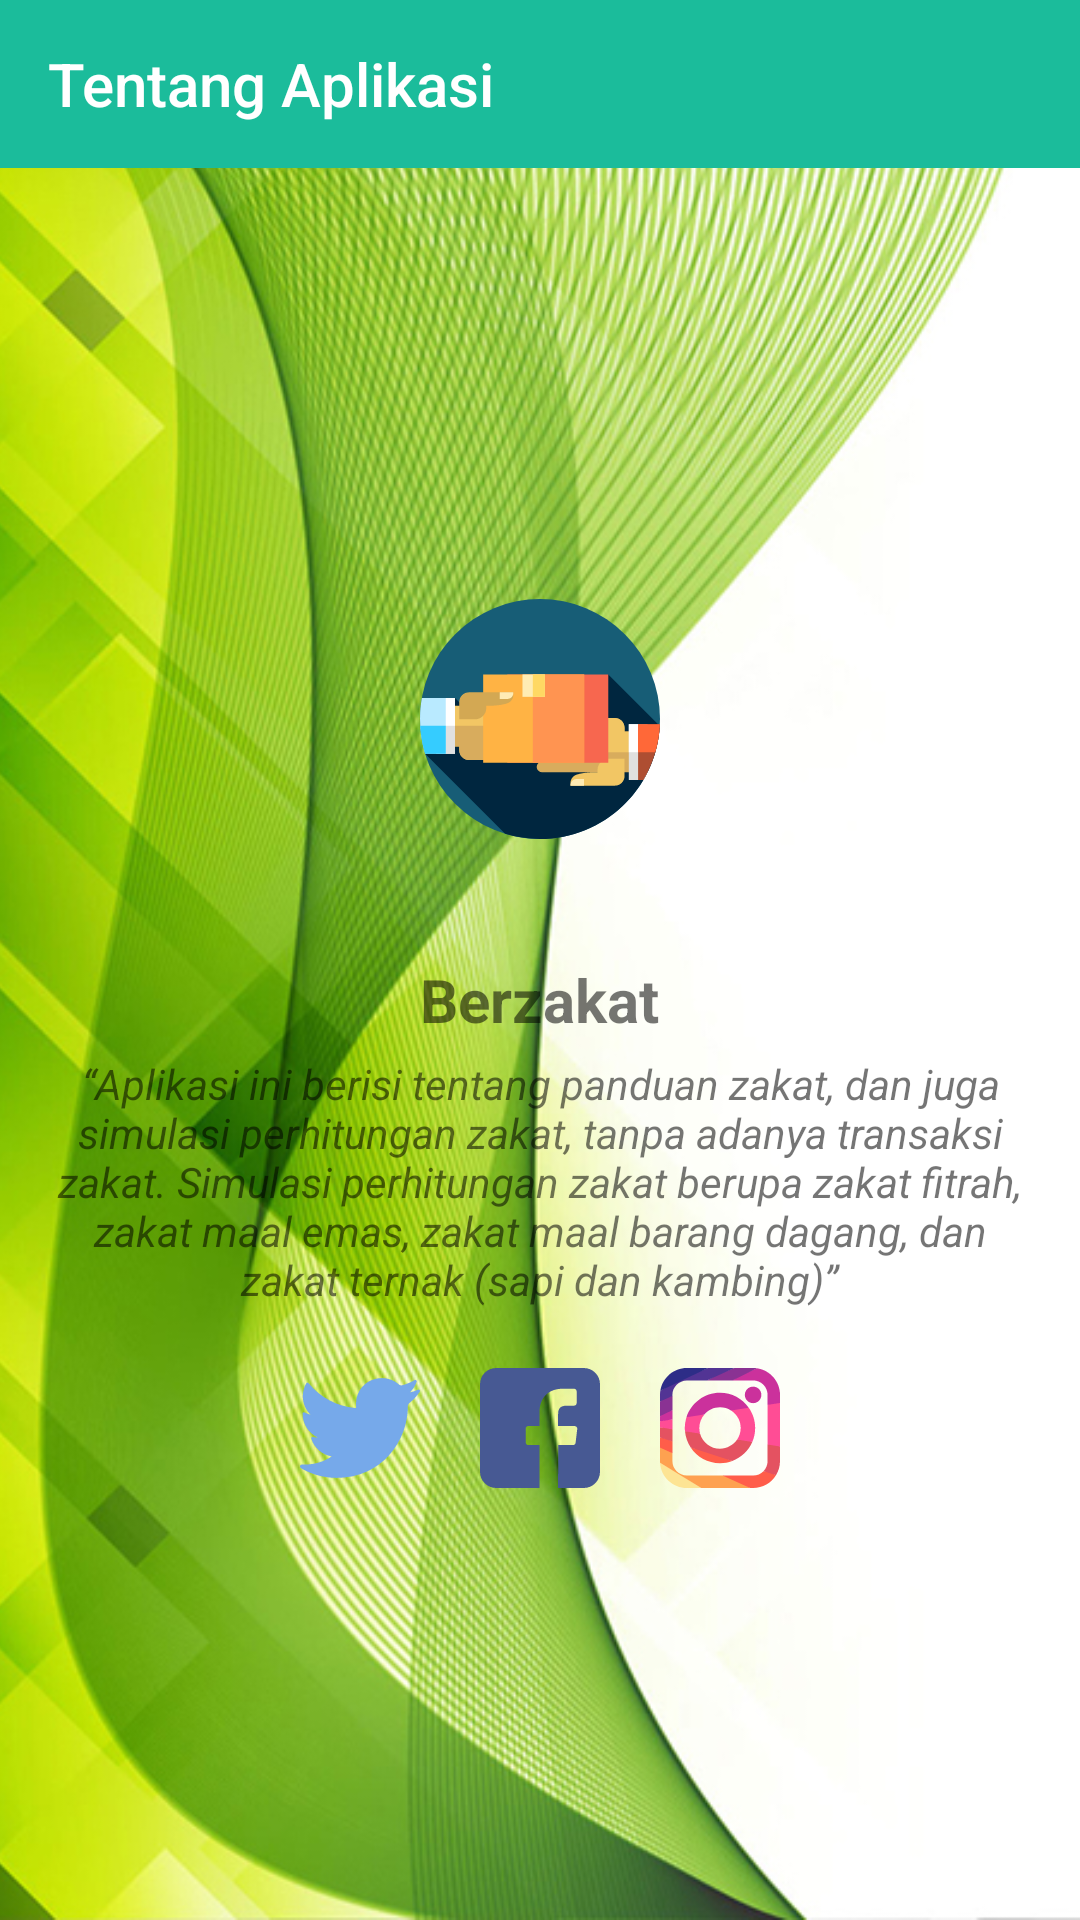

Reconstruct the res/layout file that produces this screen, plus the resources it refers to.
<!-- AndroidManifest.xml: application theme MyMaterialTheme -->
<!-- res/layout/activity_tentang.xml -->
<?xml version="1.0" encoding="utf-8"?>
<FrameLayout xmlns:android="http://schemas.android.com/apk/res/android"
    xmlns:app="http://schemas.android.com/apk/res-auto"
    android:layout_width="match_parent"
    android:layout_height="match_parent">
    <ImageView
        android:src="@drawable/background"
        android:scaleType="centerCrop"
        android:layout_width="match_parent"
        android:layout_height="match_parent"
        android:contentDescription="@string/minus" />
    <LinearLayout
        android:orientation="vertical"
        android:layout_width="match_parent"
        android:layout_height="match_parent">
        <android.support.v7.widget.Toolbar
            android:id="@+id/toolbar"
            android:layout_width="match_parent"
            android:layout_height="wrap_content"
            android:background="?attr/colorPrimary"
            android:minHeight="?attr/actionBarSize"
            app:popupTheme="@style/ThemeOverlay.AppCompat.Light"
            app:navigationIcon="@drawable/v_back"
            app:title="Tentang Aplikasi"
            android:theme="@style/ThemeOverlay.AppCompat.Dark"
            app:titleTextColor="@android:color/white" />
        <LinearLayout
            android:orientation="vertical"
            android:gravity="center"
            android:layout_width="match_parent"
            android:layout_height="match_parent">
            <ImageView
                android:src="@drawable/v_give"
                android:layout_width="80dp"
                android:layout_height="80dp"
                android:layout_marginBottom="40dp"
                android:contentDescription="@string/minus" />
            <TextView
                android:text="@string/app_name"
                android:textSize="20sp"
                android:textStyle="bold"
                android:textAlignment="center"
                android:layout_marginBottom="5dp"
                android:layout_width="wrap_content"
                android:layout_height="wrap_content" />
            <TextView
                android:text="@string/tentang_desc"
                android:textStyle="italic"
                android:textAlignment="center"
                android:paddingStart="16dp"
                android:paddingEnd="16dp"
                android:layout_width="wrap_content"
                android:layout_height="wrap_content" />
            <LinearLayout
                android:orientation="horizontal"
                android:gravity="center_horizontal"
                android:layout_marginTop="20dp"
                android:layout_width="match_parent"
                android:layout_height="wrap_content">
                <ImageView
                    android:id="@+id/img_twitter"
                    android:src="@drawable/v_twitter"
                    android:layout_marginStart="10dp"
                    android:layout_marginEnd="10dp"
                    android:layout_width="40dp"
                    android:layout_height="40dp"
                    android:contentDescription="@string/minus" />
                <ImageView
                    android:id="@+id/img_facebook"
                    android:src="@drawable/v_facebook"
                    android:layout_marginStart="10dp"
                    android:layout_marginEnd="10dp"
                    android:layout_width="40dp"
                    android:layout_height="40dp"
                    android:contentDescription="@string/minus" />
                <ImageView
                    android:id="@+id/img_instagram"
                    android:src="@drawable/v_instagram"
                    android:layout_marginStart="10dp"
                    android:layout_marginEnd="10dp"
                    android:layout_width="40dp"
                    android:layout_height="40dp"
                    android:contentDescription="@string/minus" />
            </LinearLayout>
        </LinearLayout>
    </LinearLayout>
</FrameLayout>
<!-- resources referenced by this layout -->
<resources>
  <!-- drawable v_facebook (drawable) -->
  <?xml version="1.0" encoding="utf-8"?>
  <vector xmlns:android="http://schemas.android.com/apk/res/android"
      android:viewportWidth="408.788"
      android:viewportHeight="408.788"
      android:width="40dp"
      android:height="40dp">
      <path
          android:pathData="M353.701 0L55.087 0C24.665 0 0.002 24.662 0.002 55.085l0 298.616c0 30.423 24.662 55.085 55.085 55.085l147.275 0 0.251 -146.078 -37.951 0c-4.932 0 -8.935 -3.988 -8.954 -8.92l-0.182 -47.087c-0.019 -4.959 3.996 -8.989 8.955 -8.989l37.882 0 0 -45.498c0 -52.8 32.247 -81.55 79.348 -81.55l38.65 0c4.945 0 8.955 4.009 8.955 8.955l0 39.704c0 4.944 -4.007 8.952 -8.95 8.955l-23.719 0.011c-25.615 0 -30.575 12.172 -30.575 30.035l0 39.389 56.285 0c5.363 0 9.524 4.683 8.892 10.009l-5.581 47.087c-0.534 4.506 -4.355 7.901 -8.892 7.901l-50.453 0 -0.251 146.078 87.631 0c30.422 0 55.084 -24.662 55.084 -55.084l0 -298.619C408.786 24.662 384.124 0 353.701 0Z"
          android:fillColor="#475993" />
  </vector>
  <string name="app_name">Berzakat</string>
  <string name="minus">-</string>
  <string name="tentang_desc">“Aplikasi ini berisi tentang panduan zakat, dan juga simulasi perhitungan zakat, tanpa adanya transaksi zakat. Simulasi perhitungan zakat berupa zakat fitrah, zakat maal emas, zakat maal barang dagang, dan zakat ternak (sapi dan kambing)”</string>
  <style name="MyMaterialTheme" parent="MyMaterialTheme.Base" />
  <style name="MyMaterialTheme.Base" parent="Theme.AppCompat.Light.DarkActionBar">
          <item name="windowNoTitle">true</item>
          <item name="windowActionBar">false</item>
          <item name="colorPrimary">@color/colorPrimary</item>
          <item name="colorPrimaryDark">@color/colorPrimaryDark</item>
          <item name="colorAccent">@color/colorAccent</item>
          <item name="drawerArrowStyle">@style/DrawerArrowStyle</item>
  
      </style>
  <color name="colorPrimary">#1BBC9B</color>
  <color name="colorPrimaryDark">#16A086</color>
  <color name="colorAccent">#0F6177</color>
  <style name="DrawerArrowStyle" parent="@style/Widget.AppCompat.DrawerArrowToggle">
          <item name="spinBars">true</item>
          <item name="color">#ffffff</item>
      </style>
</resources>
